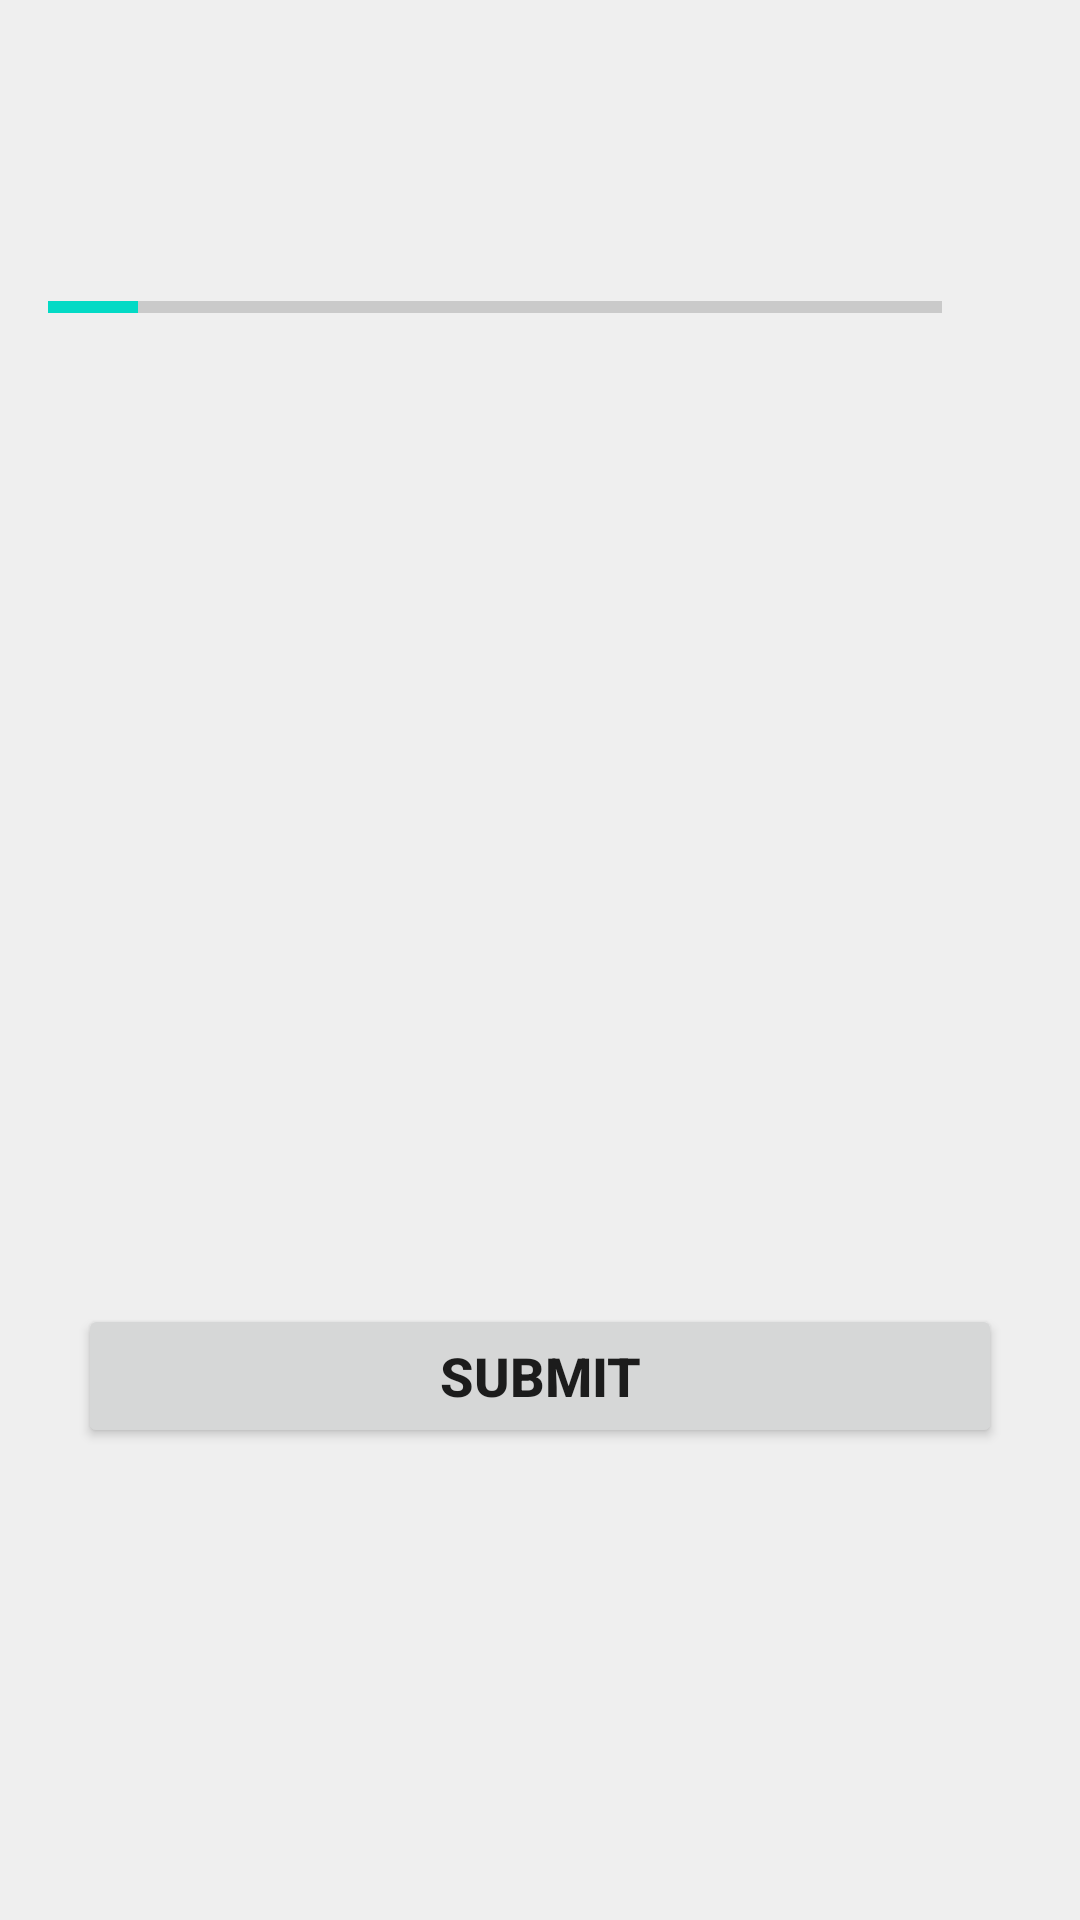

This screen was rendered from an Android layout file. Write that file and the resources it references.
<!-- AndroidManifest.xml: application theme Theme.QuizAppNoActionBar -->
<!-- res/layout/activity_quiz_questions_actitity.xml -->
<?xml version="1.0" encoding="utf-8"?>
<ScrollView xmlns:android="http://schemas.android.com/apk/res/android"
    xmlns:app="http://schemas.android.com/apk/res-auto"
    xmlns:tools="http://schemas.android.com/tools"
    android:layout_width="match_parent"
    android:layout_height="match_parent"
    android:fillViewport="true"
    android:background="#EFEFEF"
    tools:context=".QuizQuestionsActivity">
    <LinearLayout
        android:layout_width="match_parent"
        android:layout_height="wrap_content"
        android:orientation="vertical"
        android:gravity="center_horizontal"
        android:padding="16dp">

        <TextView
            android:id="@+id/tv_question"
            android:layout_width="wrap_content"
            android:layout_height="wrap_content"
            tools:text="What country question"
            android:textSize="22sp"/>

        <ImageView
            android:id="@+id/iv_image"
            android:layout_width="wrap_content"
            android:layout_height="wrap_content"
            android:layout_marginTop="16dp"
            android:src="@drawable/ic_flag_of_argentina"/>

        <LinearLayout
            android:id="@+id/ll_progress_details"
            android:layout_width="match_parent"
            android:layout_height="wrap_content"
            android:layout_marginTop="16dp"
            android:orientation="horizontal"
            android:gravity="center_vertical">
            <ProgressBar
                android:id="@+id/progressBar"
                android:indeterminate="false"
                style="@style/Widget.AppCompat.ProgressBar.Horizontal"
                android:layout_width="0dp"
                android:layout_height="wrap_content"
                android:layout_weight="1"
                android:max="10"
                android:minHeight="50dp"
                android:progress="1"/>

            <TextView
                android:id="@+id/tv_progress"
                android:layout_width="wrap_content"
                android:layout_height="wrap_content"
                android:padding="15dp"
                android:textSize="14sp"
                tools:text="1/10"/>
        </LinearLayout>

        <TextView
            android:id="@+id/tv_option_one"
            android:layout_width="match_parent"
            android:layout_height="wrap_content"
            android:layout_margin="10dp"
            android:background="@drawable/default_option_border_bg"
            android:gravity="center"
            android:padding="15dp"
            android:textSize="18sp"
            android:textColor="@color/options_text_color"
            tools:text="Argentina"/>
        <TextView
            android:id="@+id/tv_option_two"
            android:layout_width="match_parent"
            android:layout_height="wrap_content"
            android:layout_margin="10dp"
            android:background="@drawable/default_option_border_bg"
            android:gravity="center"
            android:padding="15dp"
            android:textColor="@color/options_text_color"
            android:textSize="18sp"
            tools:text="Argentina"/>
        <TextView
            android:id="@+id/tv_option_three"
            android:layout_width="match_parent"
            android:layout_height="wrap_content"
            android:layout_margin="10dp"
            android:background="@drawable/default_option_border_bg"
            android:gravity="center"
            android:padding="15dp"
            android:textColor="@color/options_text_color"
            android:textSize="18sp"
            tools:text="Argentina"/>
        <TextView
            android:id="@+id/tv_option_four"
            android:layout_width="match_parent"
            android:layout_height="wrap_content"
            android:layout_margin="10dp"
            android:background="@drawable/default_option_border_bg"
            android:gravity="center"
            android:padding="15dp"
            android:textColor="@color/options_text_color"
            android:textSize="18sp"
            tools:text="Argentina"/>

        <Button
            android:id="@+id/btn_submit"
            android:layout_width="match_parent"
            android:layout_height="wrap_content"
            android:layout_margin="10dp"
            android:textSize="18sp"
            android:textStyle="bold"
            android:text="@string/submit"/>
    </LinearLayout>

</ScrollView>
<!-- resources referenced by this layout -->
<resources>
  <color name="options_text_color">#7A8089</color>
  <string name="submit">Submit</string>
  <style name="Theme.QuizAppNoActionBar" parent="Theme.MaterialComponents.DayNight.NoActionBar">
          
          <item name="colorPrimary">@color/purple_500</item>
          <item name="colorPrimaryVariant">@color/purple_700</item>
          <item name="colorOnPrimary">@color/white</item>
          
          <item name="colorSecondary">@color/teal_200</item>
          <item name="colorSecondaryVariant">@color/teal_700</item>
          <item name="colorOnSecondary">@color/black</item>
          
          <item name="android:statusBarColor" tools:targetApi="l">?attr/colorPrimaryVariant</item>
          
          <item name="android:windowFullscreen">true</item>
      </style>
  <color name="purple_500">#FF6200EE</color>
  <color name="purple_700">#FF3700B3</color>
  <color name="white">#FFFFFFFF</color>
  <color name="teal_200">#FF03DAC5</color>
  <color name="teal_700">#FF018786</color>
  <color name="black">#FF000000</color>
</resources>
